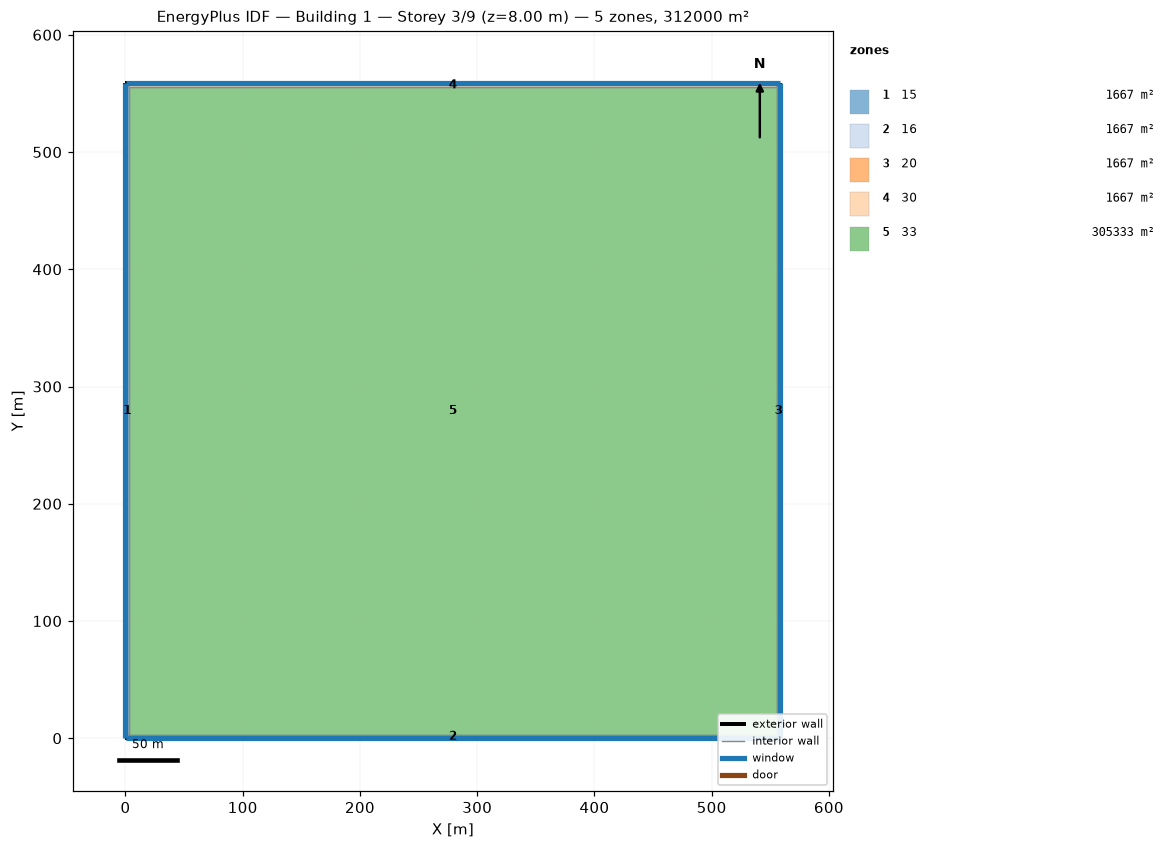
=== STOREY PLAN SPEC (per zone: floor XY polygon, exterior-wall plan segments, windows/doors) ===
zone 1: 15  (1666.7 m²)
  floor: (0.00, 0.00) (0.00, 558.57) (3.00, 555.57) (3.00, 3.00)
  exterior wall: (0.00, 558.57) – (0.00, 0.00)  [558.6 m]
    window: (0.00, 558.54) – (0.00, 0.03)  [670.3 m²]
  interior walls: 3
zone 2: 16  (1666.7 m²)
  floor: (558.57, 0.00) (0.00, 0.00) (3.00, 3.00) (555.57, 3.00)
  exterior wall: (0.00, 0.00) – (558.57, 0.00)  [558.6 m]
    window: (0.03, 0.00) – (558.54, 0.00)  [670.3 m²]
  interior walls: 3
zone 3: 20  (1666.7 m²)
  floor: (558.57, 558.57) (558.57, 0.00) (555.57, 3.00) (555.57, 555.57)
  exterior wall: (558.57, 0.00) – (558.57, 558.57)  [558.6 m]
    window: (558.57, 0.03) – (558.57, 558.54)  [670.3 m²]
  interior walls: 3
zone 4: 30  (1666.7 m²)
  floor: (0.00, 558.57) (558.57, 558.57) (555.57, 555.57) (3.00, 555.57)
  exterior wall: (558.57, 558.57) – (0.00, 558.57)  [558.6 m]
    window: (558.54, 558.57) – (0.03, 558.57)  [670.3 m²]
  interior walls: 3
zone 5: 33  (305333.2 m²)
  floor: (3.00, 3.00) (3.00, 555.57) (555.57, 555.57) (555.57, 3.00)
  interior walls: 4

=== DERIVED (storey summary) ===
Building: Building 1
Storey: 3 of 9  (floor level z = 8.00 m)
Storey gross floor area: 312000.0 m²
Zones on this storey: 5
  - 15: floor 1666.7 m²; exterior wall 558.6 m (2234.3 m²); 1 window(s) 670.3 m²; WWR 30.0%
  - 16: floor 1666.7 m²; exterior wall 558.6 m (2234.3 m²); 1 window(s) 670.3 m²; WWR 30.0%
  - 20: floor 1666.7 m²; exterior wall 558.6 m (2234.3 m²); 1 window(s) 670.3 m²; WWR 30.0%
  - 30: floor 1666.7 m²; exterior wall 558.6 m (2234.3 m²); 1 window(s) 670.3 m²; WWR 30.0%
  - 33: floor 305333.2 m²
Zone adjacency (shared interzone walls):
  - 15 ↔ 16
  - 15 ↔ 30
  - 15 ↔ 33
  - 16 ↔ 20
  - 16 ↔ 33
  - 20 ↔ 30
  - 20 ↔ 33
  - 30 ↔ 33